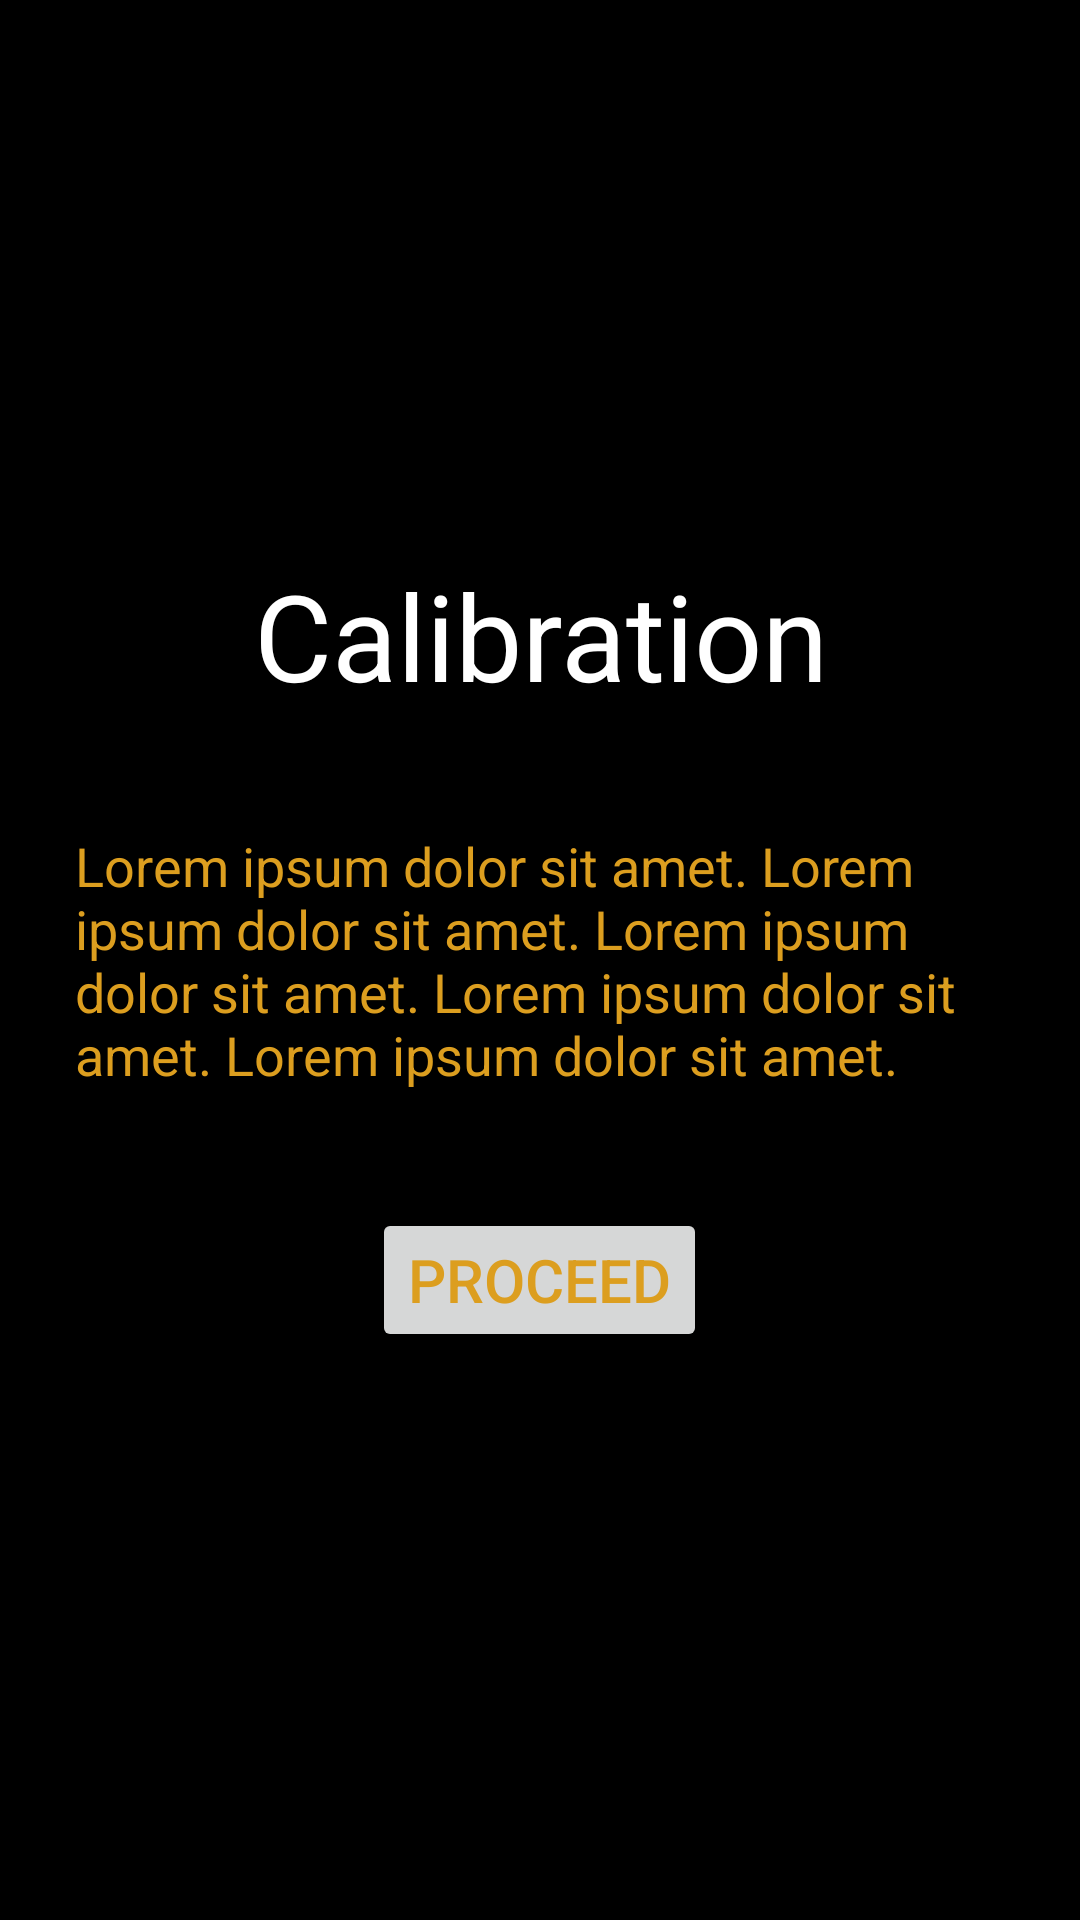

Reconstruct the res/layout file that produces this screen, plus the resources it refers to.
<!-- AndroidManifest.xml: application theme AppTheme -->
<!-- res/layout/fragment_calibrate_info.xml -->
<?xml version="1.0" encoding="utf-8"?>
<RelativeLayout xmlns:android="http://schemas.android.com/apk/res/android"
    android:layout_width="match_parent"
    android:paddingBottom="@dimen/activity_vertical_margin"
    android:paddingLeft="@dimen/activity_horizontal_margin"
    android:paddingRight="@dimen/activity_horizontal_margin"
    android:paddingTop="@dimen/activity_vertical_margin"    
    android:layout_height="match_parent" >

    <TextView
        android:id="@+id/textview_calibrate_info_text"
        style="@style/DefaultText"
        android:layout_width="wrap_content"
        android:layout_height="wrap_content"
        android:layout_centerHorizontal="true"
        android:layout_centerVertical="true"
        android:text="Lorem ipsum dolor sit amet. Lorem ipsum dolor sit amet. Lorem ipsum dolor sit amet. Lorem ipsum dolor sit amet. Lorem ipsum dolor sit amet. "
        android:textAppearance="?android:attr/textAppearanceMedium" />

    <TextView
        android:id="@+id/textview_calibrate_info_caption"
        style="@style/CaptionFont"
        android:layout_width="wrap_content"
        android:layout_height="wrap_content"
        android:layout_above="@+id/textview_calibrate_info_text"
        android:layout_centerHorizontal="true"
        android:layout_marginBottom="38dp"
        android:gravity="center_horizontal"
        android:text="Calibration"
        android:textAppearance="?android:attr/textAppearanceLarge" />

    <Button
        android:id="@+id/button_fragment_calibrate_info_next"
        style="@style/DefaultButton"
        android:layout_width="wrap_content"
        android:layout_height="wrap_content"
        android:layout_below="@+id/textview_calibrate_info_text"
        android:layout_centerHorizontal="true"
        android:layout_marginTop="39dp"
        android:text="Proceed" />

</RelativeLayout>
<!-- resources referenced by this layout -->
<resources>
  <dimen name="activity_horizontal_margin">25dp</dimen>
  <dimen name="activity_vertical_margin">5dp</dimen>
  <style name="CaptionFont" parent="@android:style/TextAppearance.Medium"> 
          <item name="android:textSize">40sp</item>
          <item name="android:textColor">#ffffff</item>
      </style>
  <style name="DefaultButton" parent="@android:style/TextAppearance.Medium"> 
          <item name="android:textSize">20sp</item>
          <item name="android:textColor">#DC9E1F</item>
      </style>
  <style name="DefaultText" parent="@android:style/TextAppearance.Medium"> 
          <item name="android:textSize">18sp</item>
          <item name="android:textColor">#DC9E1F</item>
      </style>
  <style name="AppTheme" parent="AppBaseTheme">
          
           <item name="android:background">#000000</item>
           <item name="android:textColor">#ffffff</item>
      </style>
  <style name="AppBaseTheme" parent="Theme.AppCompat.Light">
          
      </style>
</resources>
